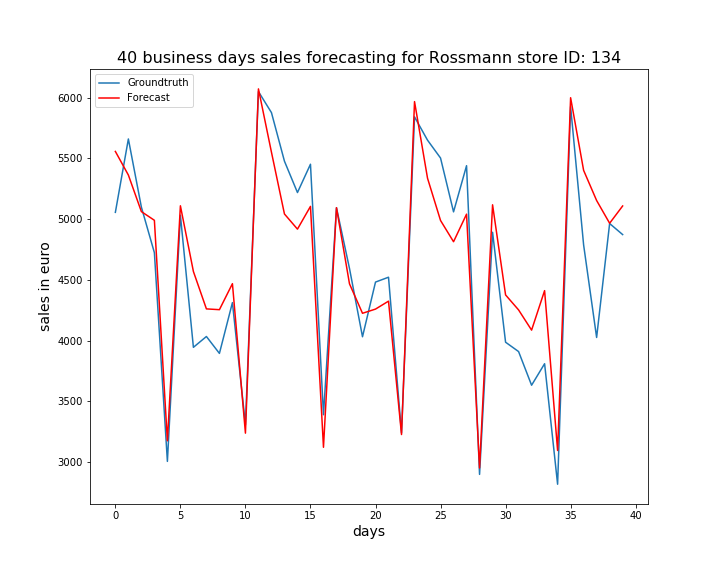

Values plotted in this chart, from the file beside it:
, ActualSales, Sales
0, 5055, 5556
1, 5659, 5362
2, 5098, 5061
3, 4723, 4990
4, 3005, 3174
5, 5031, 5109
6, 3944, 4568
7, 4033, 4260
8, 3894, 4254
9, 4312, 4468
10, 3307, 3237
11, 6049, 6071
12, 5876, 5550
13, 5476, 5041
14, 5218, 4917
15, 5451, 5104
16, 3389, 3121
17, 5093, 5093
18, 4593, 4467
19, 4031, 4224
20, 4481, 4259
21, 4521, 4324
22, 3239, 3226
23, 5841, 5966
24, 5649, 5336
25, 5502, 4988
26, 5059, 4813
27, 5439, 5040
28, 2898, 2951
29, 4891, 5117
30, 3986, 4375
31, 3909, 4252
32, 3632, 4086
33, 3809, 4411
34, 2817, 3095
35, 5925, 5999
36, 4787, 5401
37, 4025, 5152
38, 4963, 4965
39, 4872, 5107
